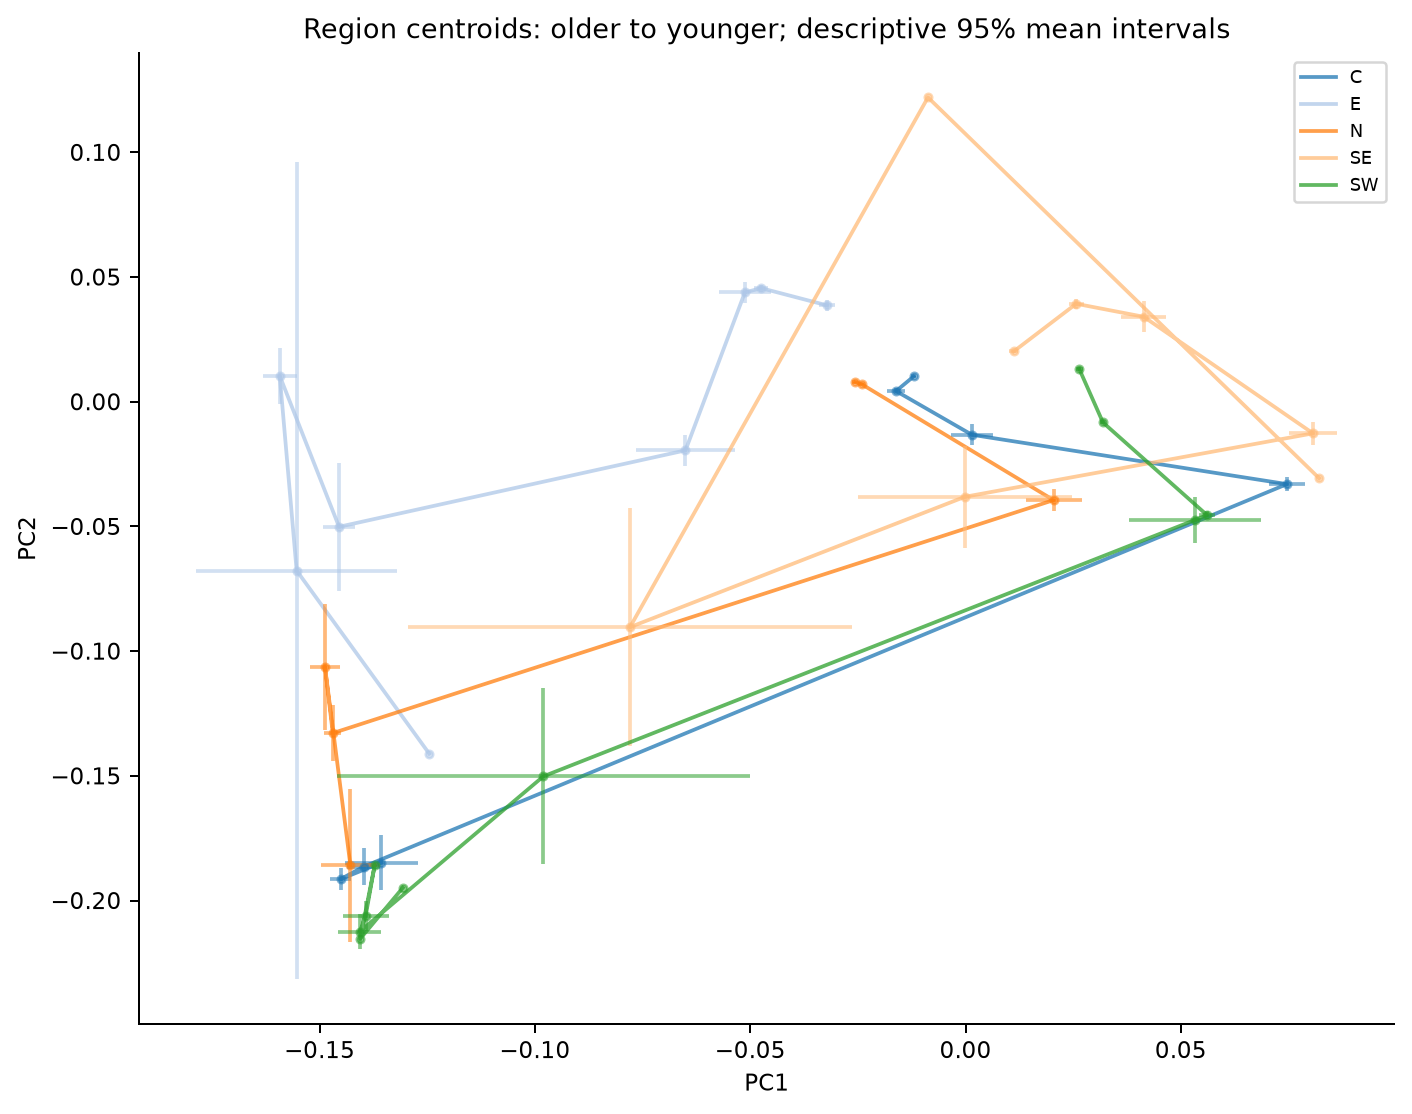

Values plotted in this chart, from the file beside it:
region	start_bp	end_bp	n	pc1	pc2	pc1_se	pc2_se
C	0	2000	2717	-0.01205	0.01014	0.0003115	0.0001453
C	2000	4000	525	-0.01614	0.004274	0.001013	0.0005803
C	4000	6000	399	0.001486	-0.01325	0.002508	0.002164
C	6000	8000	421	0.07464	-0.03303	0.002097	0.00141
C	8000	10000	8	-0.1398	-0.1864	0.001984	0.003831
C	10000	12000	3	-0.1451	-0.1914	0.001267	0.00226
C	12000	14000	3	-0.1356	-0.1848	0.004283	0.00563
E	0	2000	439	-0.03216	0.03865	0.0009977	0.001135
E	2000	4000	523	-0.04745	0.04556	0.0008612	0.0007324
E	4000	6000	428	-0.05124	0.04383	0.003045	0.002074
E	6000	8000	295	-0.06503	-0.01949	0.005901	0.003215
E	8000	10000	33	-0.1455	-0.05015	0.001942	0.0131
E	10000	12000	9	-0.1593	0.01034	0.002037	0.005735
E	12000	14000	2	-0.1553	-0.06771	0.01192	0.08363
E	14000	16000	1	-0.1245	-0.1411	NA	NA
N	0	2000	1043	-0.02562	0.007833	0.0003688	0.0001312
N	2000	4000	529	-0.02414	0.007053	0.00046	0.000216
N	4000	6000	266	0.02045	-0.03945	0.003307	0.002263
N	6000	8000	42	-0.1469	-0.1329	0.0009854	0.005774
N	8000	10000	16	-0.1488	-0.1063	0.001823	0.01286
N	10000	12000	2	-0.1428	-0.1859	0.00352	0.01569
SE	0	2000	2024	0.0112	0.02018	0.0005385	0.0003031
SE	2000	4000	722	0.0257	0.03928	0.0008991	0.0009879
SE	4000	6000	209	0.04138	0.03407	0.002653	0.003173
SE	6000	8000	182	0.08069	-0.01268	0.002896	0.002404
SE	8000	10000	74	-0.0001103	-0.0381	0.01264	0.01042
SE	10000	12000	13	-0.07792	-0.09039	0.0263	0.02428
SE	12000	14000	1	-0.008721	0.122	NA	NA
SE	14000	16000	1	0.0821	-0.03065	NA	NA
SW	0	2000	1309	0.02642	0.01312	0.0004229	0.0003728
SW	2000	4000	1705	0.03191	-0.008306	0.0003454	0.0004018
SW	4000	6000	400	0.05608	-0.04544	0.0009839	0.0007755
SW	6000	8000	73	0.0533	-0.0474	0.007788	0.004695
SW	8000	10000	12	-0.09804	-0.1502	0.02448	0.01802
SW	10000	12000	4	-0.1407	-0.2124	0.002544	0.003504
SW	12000	14000	3	-0.1393	-0.2062	0.002725	0.003043
SW	14000	16000	1	-0.1372	-0.1856	NA	NA
SW	16000	18000	1	-0.1406	-0.2154	NA	NA
SW	18000	20000	1	-0.1307	-0.1949	NA	NA
